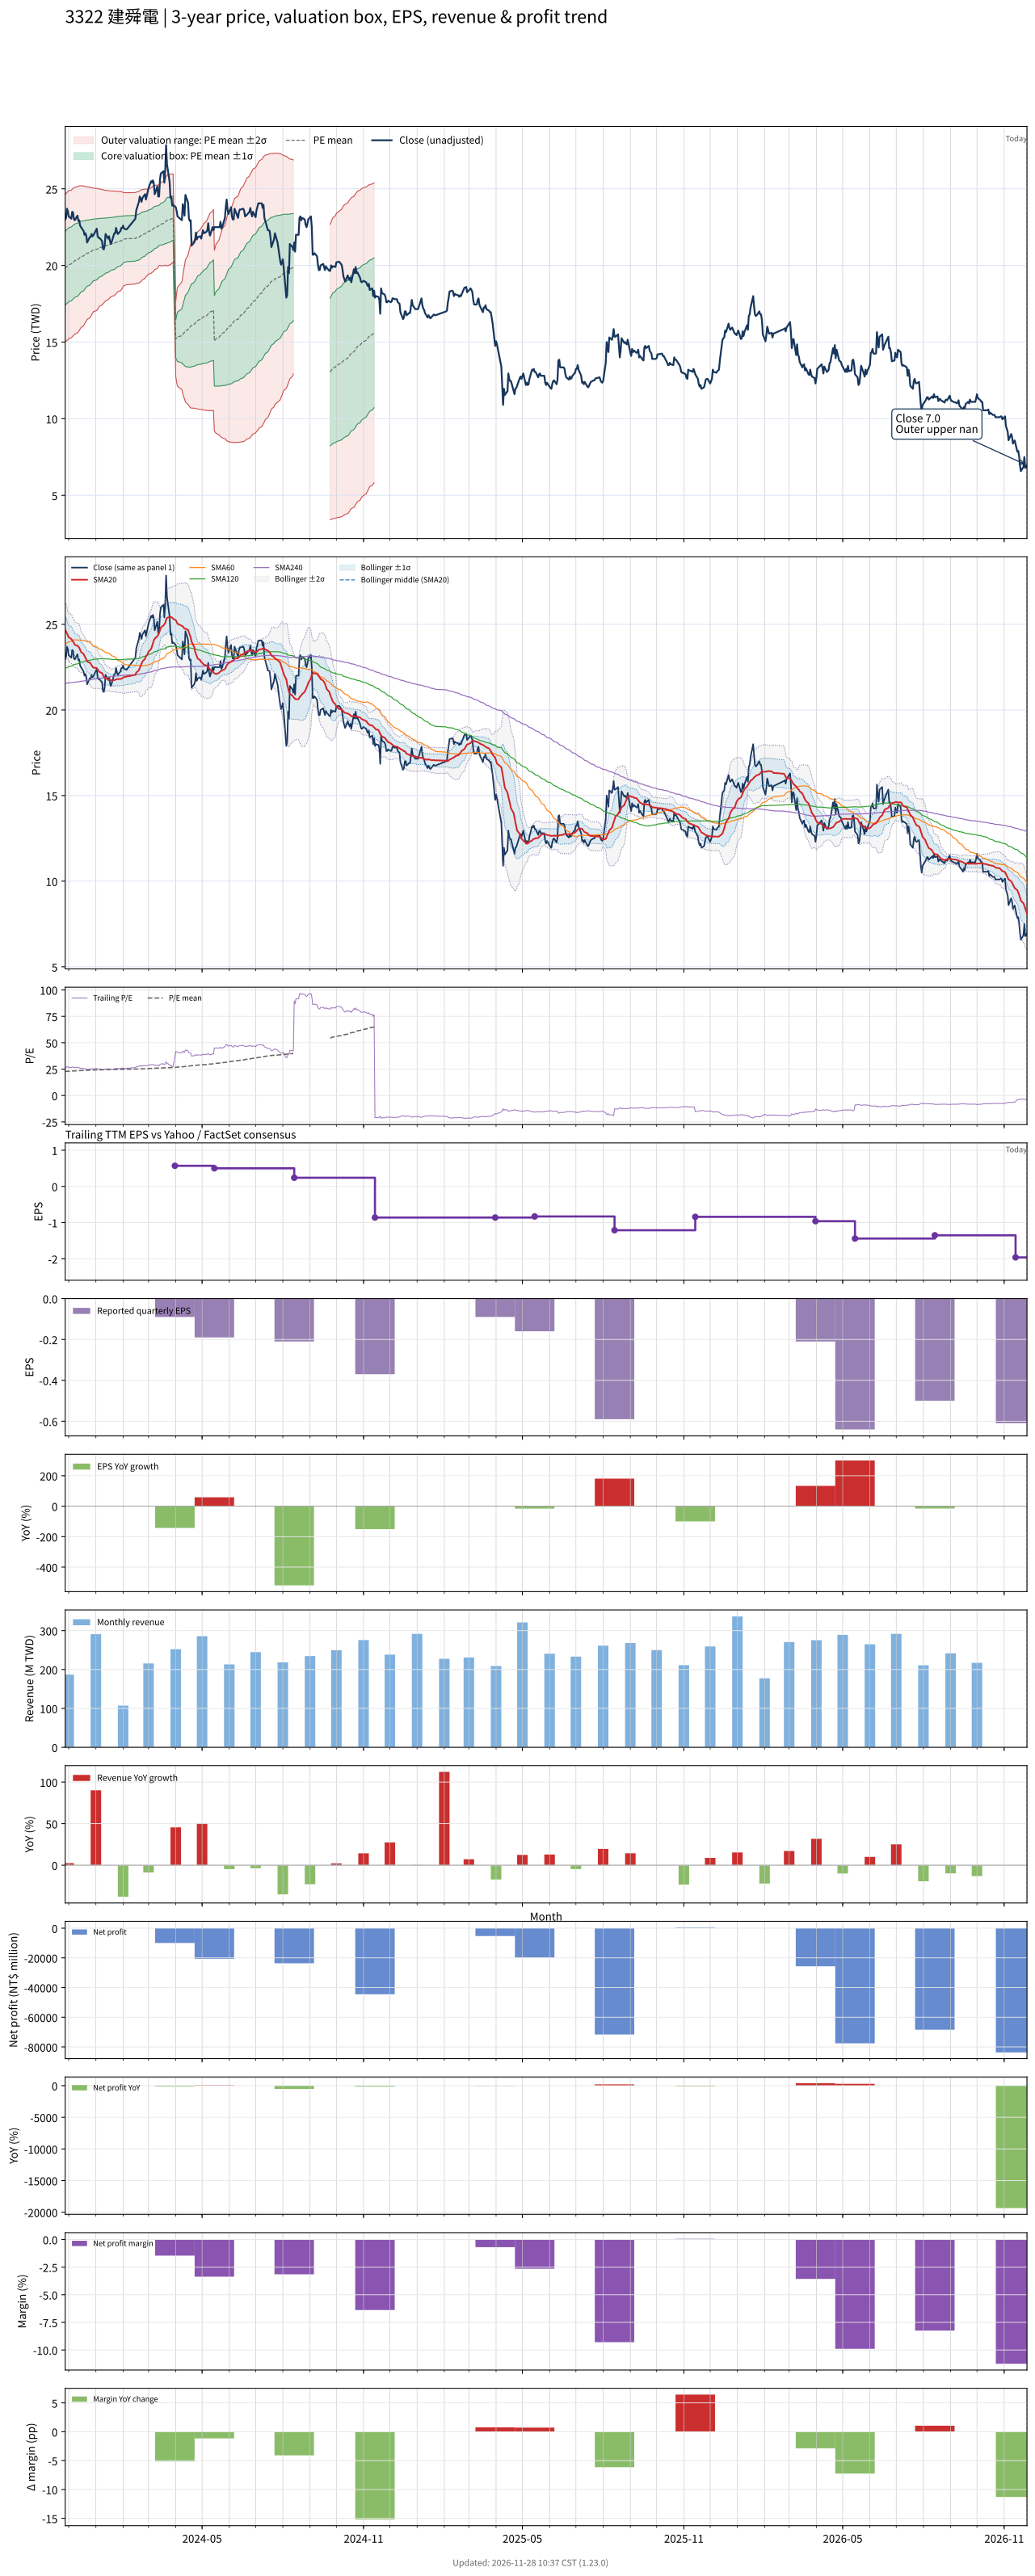

Data behind this chart, as committed beside it:
# chart-version: skill-stock-dynamic-val…
date, close, available_date, period_end, eps, ttm_eps, pe, pe_mean, pe_std, price_m2, price_m1, price_mean, price_p1, price_p2, forward_eps, forward_pe, forward_pe_mean, forward_pe_std, forward_price_m2, forward_price_m1, forward_price_mean, forward_price_p1, forward_price_p2, sma20
2023-11-27, 23, 2023-11-14, 2023-09-30, 0.73, 0.87, 26.44, 22.78, 2.764, 15.01, 17.42, 19.82, 22.23, 24.63, , , , , , , , , , 24.68
2023-11-28, 23.1, 2023-11-14, 2023-09-30, 0.73, 0.87, 26.55, 22.84, 2.767, 15.06, 17.47, 19.87, 22.28, 24.69, , , , , , , , , , 24.59
2023-11-29, 23.7, 2023-11-14, 2023-09-30, 0.73, 0.87, 27.24, 22.91, 2.776, 15.1, 17.52, 19.93, 22.35, 24.76, , , , , , , , , , 24.47
2023-11-30, 23.55, 2023-11-14, 2023-09-30, 0.73, 0.87, 27.07, 22.98, 2.781, 15.15, 17.57, 19.99, 22.41, 24.83, , , , , , , , , , 24.34
2023-12-01, 23.2, 2023-11-14, 2023-09-30, 0.73, 0.87, 26.67, 23.04, 2.777, 15.21, 17.63, 20.05, 22.46, 24.88, , , , , , , , , , 24.25
2023-12-04, 23.05, 2023-11-14, 2023-09-30, 0.73, 0.87, 26.49, 23.1, 2.769, 15.28, 17.69, 20.1, 22.51, 24.92, , , , , , , , , , 24.15
2023-12-05, 23.5, 2023-11-14, 2023-09-30, 0.73, 0.87, 27.01, 23.17, 2.767, 15.34, 17.75, 20.16, 22.56, 24.97, , , , , , , , , , 24.07
2023-12-06, 23.45, 2023-11-14, 2023-09-30, 0.73, 0.87, 26.95, 23.23, 2.768, 15.39, 17.8, 20.21, 22.62, 25.03, , , , , , , , , , 23.99
2023-12-07, 23, 2023-11-14, 2023-09-30, 0.73, 0.87, 26.44, 23.29, 2.76, 15.46, 17.86, 20.26, 22.66, 25.06, , , , , , , , , , 23.91
2023-12-08, 22.95, 2023-11-14, 2023-09-30, 0.73, 0.87, 26.38, 23.35, 2.752, 15.52, 17.92, 20.31, 22.71, 25.1, , , , , , , , , , 23.8
2023-12-11, 23.25, 2023-11-14, 2023-09-30, 0.73, 0.87, 26.72, 23.41, 2.743, 15.59, 17.98, 20.37, 22.75, 25.14, , , , , , , , , , 23.75
2023-12-12, 22.9, 2023-11-14, 2023-09-30, 0.73, 0.87, 26.32, 23.47, 2.728, 15.67, 18.05, 20.42, 22.79, 25.16, , , , , , , , , , 23.69
2023-12-13, 22.95, 2023-11-14, 2023-09-30, 0.73, 0.87, 26.38, 23.53, 2.711, 15.75, 18.11, 20.47, 22.83, 25.19, , , , , , , , , , 23.64
2023-12-14, 22.6, 2023-11-14, 2023-09-30, 0.73, 0.87, 25.98, 23.59, 2.687, 15.85, 18.18, 20.52, 22.86, 25.2, , , , , , , , , , 23.52
2023-12-15, 22.5, 2023-11-14, 2023-09-30, 0.73, 0.87, 25.86, 23.65, 2.659, 15.95, 18.26, 20.57, 22.89, 25.2, , , , , , , , , , 23.39
2023-12-18, 22.25, 2023-11-14, 2023-09-30, 0.73, 0.87, 25.57, 23.71, 2.621, 16.06, 18.34, 20.62, 22.91, 25.19, , , , , , , , , , 23.27
2023-12-19, 22, 2023-11-14, 2023-09-30, 0.73, 0.87, 25.29, 23.76, 2.583, 16.18, 18.43, 20.67, 22.92, 25.17, , , , , , , , , , 23.16
2023-12-20, 22.1, 2023-11-14, 2023-09-30, 0.73, 0.87, 25.4, 23.81, 2.551, 16.28, 18.5, 20.72, 22.94, 25.16, , , , , , , , , , 23.06
2023-12-21, 21.95, 2023-11-14, 2023-09-30, 0.73, 0.87, 25.23, 23.86, 2.519, 16.38, 18.57, 20.76, 22.95, 25.14, , , , , , , , , , 22.95
2023-12-22, 21.5, 2023-11-14, 2023-09-30, 0.73, 0.87, 24.71, 23.91, 2.486, 16.48, 18.64, 20.8, 22.96, 25.13, , , , , , , , , , 22.82
2023-12-25, 21.85, 2023-11-14, 2023-09-30, 0.73, 0.87, 25.11, 23.96, 2.453, 16.57, 18.71, 20.84, 22.98, 25.11, , , , , , , , , , 22.77
2023-12-26, 21.85, 2023-11-14, 2023-09-30, 0.73, 0.87, 25.11, 24, 2.424, 16.66, 18.77, 20.88, 22.99, 25.1, , , , , , , , , , 22.7
2023-12-27, 22.05, 2023-11-14, 2023-09-30, 0.73, 0.87, 25.34, 24.05, 2.393, 16.76, 18.84, 20.92, 23.01, 25.09, , , , , , , , , , 22.62
2023-12-28, 21.9, 2023-11-14, 2023-09-30, 0.73, 0.87, 25.17, 24.1, 2.358, 16.86, 18.91, 20.96, 23.02, 25.07, , , , , , , , , , 22.54
2023-12-29, 21.95, 2023-11-14, 2023-09-30, 0.73, 0.87, 25.23, 24.15, 2.318, 16.97, 18.99, 21.01, 23.02, 25.04, , , , , , , , , , 22.48
2024-01-02, 22.4, 2023-11-14, 2023-09-30, 0.73, 0.87, 25.75, 24.2, 2.289, 17.07, 19.06, 21.05, 23.04, 25.03, , , , , , , , , , 22.45
2024-01-03, 21.9, 2023-11-14, 2023-09-30, 0.73, 0.87, 25.17, 24.24, 2.264, 17.15, 19.12, 21.08, 23.05, 25.02, , , , , , , , , , 22.36
2024-01-04, 21.8, 2023-11-14, 2023-09-30, 0.73, 0.87, 25.06, 24.28, 2.23, 17.24, 19.18, 21.12, 23.06, 25, , , , , , , , , , 22.28
2024-01-05, 21.8, 2023-11-14, 2023-09-30, 0.73, 0.87, 25.06, 24.32, 2.199, 17.33, 19.24, 21.16, 23.07, 24.98, , , , , , , , , , 22.22
2024-01-08, 21.6, 2023-11-14, 2023-09-30, 0.73, 0.87, 24.83, 24.36, 2.168, 17.42, 19.3, 21.19, 23.08, 24.96, , , , , , , , , , 22.16
2024-01-09, 21.1, 2023-11-14, 2023-09-30, 0.73, 0.87, 24.25, 24.39, 2.143, 17.49, 19.35, 21.22, 23.08, 24.94, , , , , , , , , , 22.05
2024-01-10, 21.05, 2023-11-14, 2023-09-30, 0.73, 0.87, 24.2, 24.41, 2.118, 17.55, 19.4, 21.24, 23.08, 24.92, , , , , , , , , , 21.95
2024-01-11, 21.3, 2023-11-14, 2023-09-30, 0.73, 0.87, 24.48, 24.44, 2.095, 17.62, 19.44, 21.26, 23.09, 24.91, , , , , , , , , , 21.87
2024-01-12, 22.05, 2023-11-14, 2023-09-30, 0.73, 0.87, 25.34, 24.48, 2.072, 17.69, 19.49, 21.3, 23.1, 24.9, , , , , , , , , , 21.84
2024-01-15, 21.75, 2023-11-14, 2023-09-30, 0.73, 0.87, 25, 24.51, 2.045, 17.77, 19.55, 21.33, 23.11, 24.88, , , , , , , , , , 21.81
2024-01-16, 21.9, 2023-11-14, 2023-09-30, 0.73, 0.87, 25.17, 24.55, 2.025, 17.83, 19.59, 21.35, 23.12, 24.88, , , , , , , , , , 21.79
2024-01-17, 21.6, 2023-11-14, 2023-09-30, 0.73, 0.87, 24.83, 24.57, 2.004, 17.89, 19.64, 21.38, 23.12, 24.87, , , , , , , , , , 21.77
2024-01-18, 21.4, 2023-11-14, 2023-09-30, 0.73, 0.87, 24.6, 24.6, 1.988, 17.94, 19.67, 21.4, 23.13, 24.86, , , , , , , , , , 21.73
2024-01-19, 21.55, 2023-11-14, 2023-09-30, 0.73, 0.87, 24.77, 24.62, 1.974, 17.98, 19.7, 21.42, 23.14, 24.85, , , , , , , , , , 21.71
2024-01-22, 22.1, 2023-11-14, 2023-09-30, 0.73, 0.87, 25.4, 24.65, 1.962, 18.03, 19.74, 21.44, 23.15, 24.86, , , , , , , , , , 21.75
2024-01-23, 22.1, 2023-11-14, 2023-09-30, 0.73, 0.87, 25.4, 24.68, 1.944, 18.09, 19.78, 21.47, 23.16, 24.85, , , , , , , , , , 21.76
2024-01-24, 22.45, 2023-11-14, 2023-09-30, 0.73, 0.87, 25.8, 24.72, 1.921, 18.16, 19.83, 21.5, 23.17, 24.85, , , , , , , , , , 21.79
2024-01-25, 22.2, 2023-11-14, 2023-09-30, 0.73, 0.87, 25.52, 24.75, 1.899, 18.23, 19.88, 21.53, 23.18, 24.84, , , , , , , , , , 21.8
2024-01-26, 22.05, 2023-11-14, 2023-09-30, 0.73, 0.87, 25.34, 24.78, 1.881, 18.28, 19.92, 21.56, 23.19, 24.83, , , , , , , , , , 21.8
2024-01-29, 22.25, 2023-11-14, 2023-09-30, 0.73, 0.87, 25.57, 24.81, 1.863, 18.34, 19.96, 21.58, 23.21, 24.83, , , , , , , , , , 21.82
2024-01-30, 22.45, 2023-11-14, 2023-09-30, 0.73, 0.87, 25.8, 24.85, 1.836, 18.42, 20.02, 21.62, 23.21, 24.81, , , , , , , , , , 21.82
2024-01-31, 22.45, 2023-11-14, 2023-09-30, 0.73, 0.87, 25.8, 24.88, 1.813, 18.49, 20.07, 21.65, 23.23, 24.8, , , , , , , , , , 21.85
2024-02-01, 22.6, 2023-11-14, 2023-09-30, 0.73, 0.87, 25.98, 24.93, 1.763, 18.62, 20.16, 21.69, 23.22, 24.76, , , , , , , , , , 21.89
2024-02-02, 22.4, 2023-11-14, 2023-09-30, 0.73, 0.87, 25.75, 24.96, 1.744, 18.68, 20.2, 21.72, 23.23, 24.75, , , , , , , , , , 21.92
2024-02-05, 22.35, 2023-11-14, 2023-09-30, 0.73, 0.87, 25.69, 24.99, 1.724, 18.74, 20.24, 21.74, 23.24, 24.74, , , , , , , , , , 21.95
2024-02-15, 23.05, 2023-11-14, 2023-09-30, 0.73, 0.87, 26.49, 25.03, 1.714, 18.79, 20.28, 21.77, 23.26, 24.76, , , , , , , , , , 22.05
2024-02-16, 23.6, 2023-11-14, 2023-09-30, 0.73, 0.87, 27.13, 25.06, 1.712, 18.82, 20.31, 21.8, 23.29, 24.78, , , , , , , , , , 22.18
2024-02-19, 24.15, 2023-11-14, 2023-09-30, 0.73, 0.87, 27.76, 25.11, 1.715, 18.86, 20.35, 21.84, 23.33, 24.83, , , , , , , , , , 22.32
2024-02-20, 24.5, 2023-11-14, 2023-09-30, 0.73, 0.87, 28.16, 25.15, 1.72, 18.89, 20.39, 21.88, 23.38, 24.88, , , , , , , , , , 22.45
2024-02-21, 24.35, 2023-11-14, 2023-09-30, 0.73, 0.87, 27.99, 25.2, 1.718, 18.94, 20.43, 21.92, 23.42, 24.91, , , , , , , , , , 22.57
2024-02-22, 24.15, 2023-11-14, 2023-09-30, 0.73, 0.87, 27.76, 25.25, 1.709, 18.99, 20.48, 21.97, 23.45, 24.94, , , , , , , , , , 22.69
2024-02-23, 24.4, 2023-11-14, 2023-09-30, 0.73, 0.87, 28.05, 25.3, 1.694, 19.07, 20.54, 22.01, 23.49, 24.96, , , , , , , , , , 22.83
2024-02-26, 24.65, 2023-11-14, 2023-09-30, 0.73, 0.87, 28.33, 25.36, 1.676, 19.15, 20.61, 22.06, 23.52, 24.98, , , , , , , , , , 22.99
2024-02-27, 24.3, 2023-11-14, 2023-09-30, 0.73, 0.87, 27.93, 25.42, 1.641, 19.26, 20.69, 22.12, 23.54, 24.97, , , , , , , , , , 23.13
... 669 more rows
